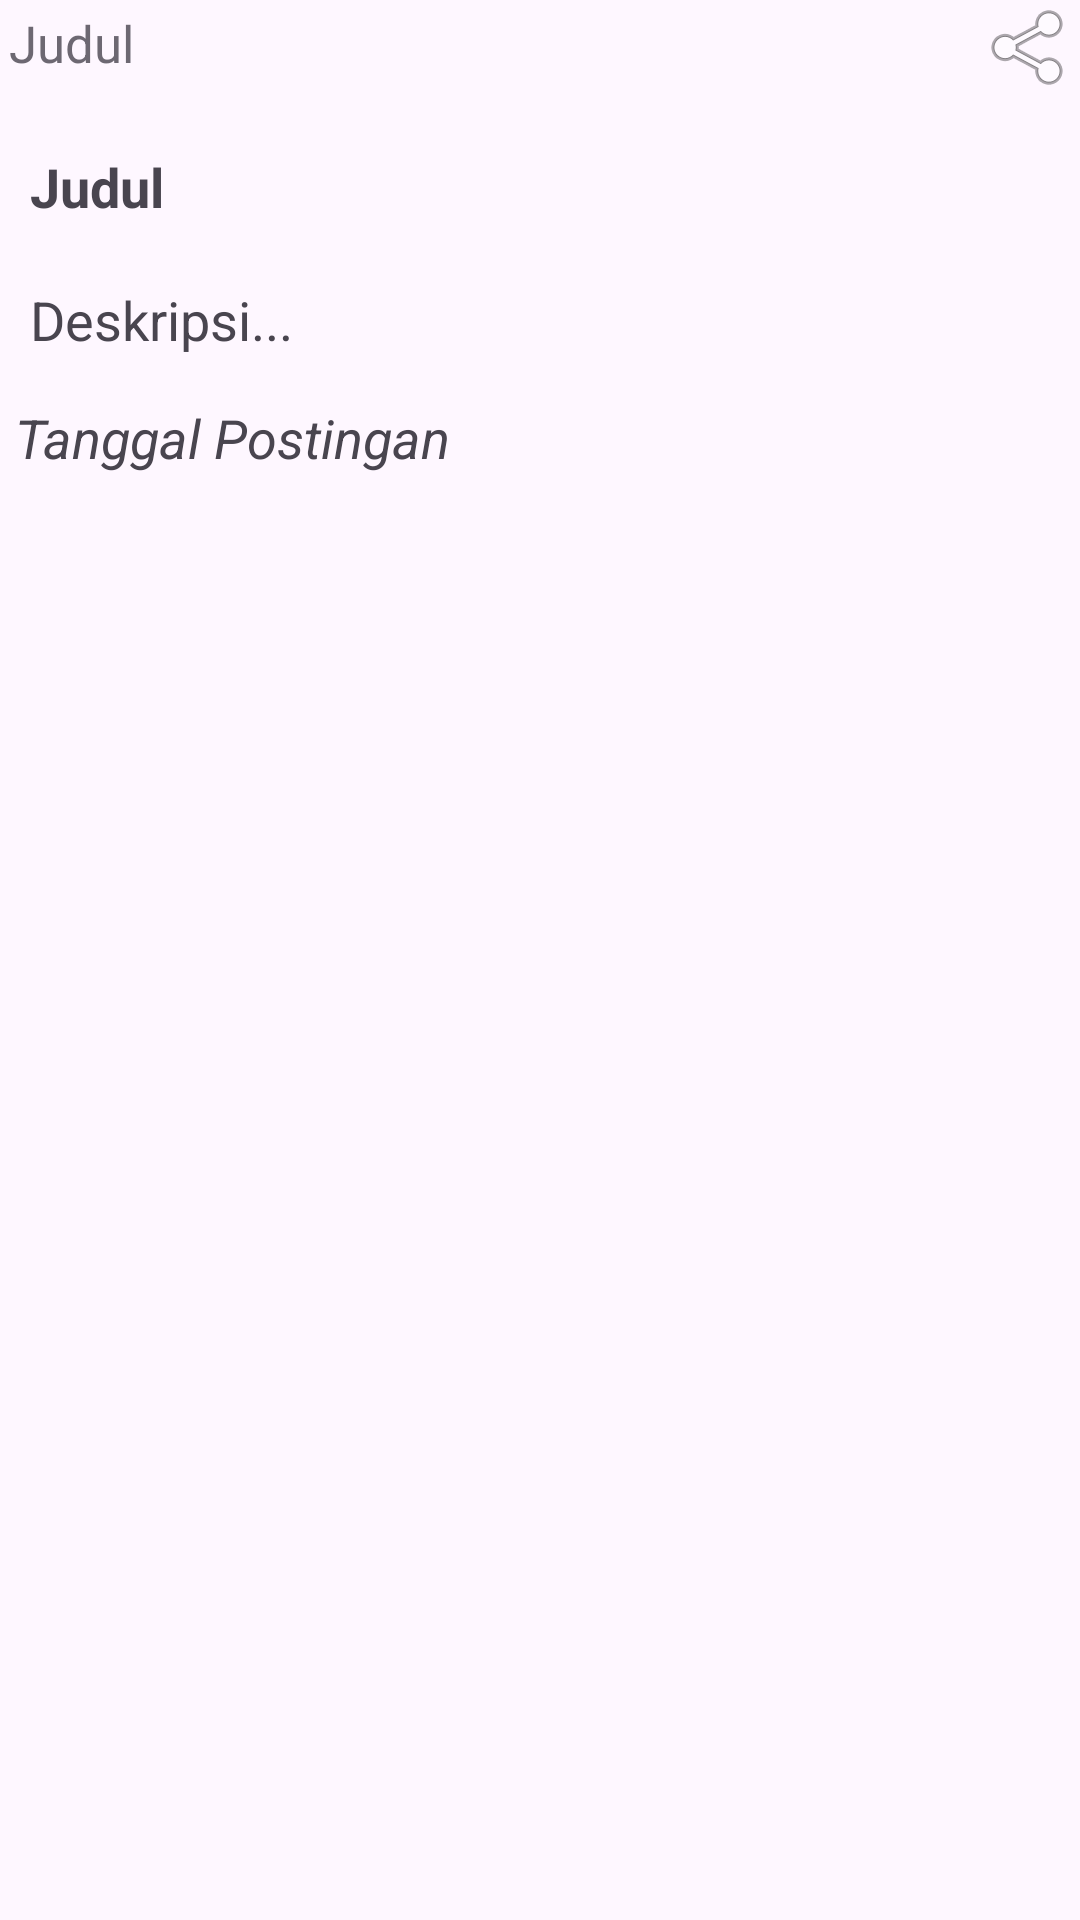

Android layout source for this screen:
<!-- AndroidManifest.xml: application theme Theme.HarikuApp -->
<!-- res/layout/harikurow.xml -->
<?xml version="1.0" encoding="utf-8"?>
<androidx.constraintlayout.widget.ConstraintLayout xmlns:android="http://schemas.android.com/apk/res/android"
    android:layout_width="match_parent"
    android:layout_height="match_parent"
    xmlns:app="http://schemas.android.com/apk/res-auto"
    app:cardCornerRadius="0dp"
    app:cardUseCompatPadding="true"
    android:background="@drawable/rounded_background"
    android:layout_margin="5dp">

    <LinearLayout
        android:id="@+id/linearLayout"
        android:layout_width="match_parent"
        android:layout_height="wrap_content"
        android:alpha="0.8"
        android:elevation="10dp"
        android:gravity="end"
        android:orientation="horizontal">

        <TextView
            android:id="@+id/harikuRowUsername"
            android:layout_width="wrap_content"
            android:layout_height="wrap_content"
            android:layout_weight="1"
            android:gravity="start"
            android:padding="3dp"
            android:text="Judul"
            android:textSize="17sp" />

        <ImageView
            android:id="@+id/tombohHarikuRowShare"
            android:layout_width="wrap_content"
            android:layout_height="wrap_content"
            android:background="@android:color/transparent"
            android:src="@android:drawable/ic_menu_share" />

    </LinearLayout>

    <androidx.cardview.widget.CardView
        android:id="@+id/cardView"
        android:layout_width="match_parent"
        android:layout_height="wrap_content"
        app:cardBackgroundColor="@android:color/transparent"
        app:cardCornerRadius="8dp"
        app:cardElevation="0dp"
        app:layout_constraintTop_toBottomOf="@id/linearLayout"
        app:layout_constraintStart_toStartOf="parent"
        app:layout_constraintEnd_toEndOf="parent">

        <ImageView
            android:id="@+id/harikuImageList"
            android:layout_width="match_parent"
            android:layout_height="wrap_content"
            android:adjustViewBounds="true"
            android:cropToPadding="true"
            android:scaleType="fitXY" />

    </androidx.cardview.widget.CardView>

    <LinearLayout
        android:layout_width="match_parent"
        android:layout_height="wrap_content"
        android:orientation="vertical"
        app:layout_constraintTop_toBottomOf="@id/cardView"
        app:layout_constraintStart_toStartOf="parent"
        app:layout_constraintEnd_toEndOf="parent"
        android:layout_marginTop="8dp">

        <TextView
            android:id="@+id/judulHariku"
            android:layout_width="match_parent"
            android:layout_height="wrap_content"
            android:padding="10dp"
            android:text="Judul"
            android:textSize="18sp"
            android:textStyle="bold" />

        <TextView
            android:id="@+id/harikuListDeskripsi"
            android:layout_width="match_parent"
            android:layout_height="wrap_content"
            android:padding="10dp"
            android:paddingStart="10dp"
            android:paddingTop="15dp"
            android:paddingEnd="15dp"
            android:text="Deskripsi..."
            android:textSize="18sp"
            android:textStyle="normal" />

        <TextView
            android:id="@+id/harikuTimeStampList"
            android:layout_width="match_parent"
            android:layout_height="wrap_content"
            android:padding="5dp"
            android:text="Tanggal Postingan"
            android:textSize="18sp"
            android:textStyle="italic" />

    </LinearLayout>

</androidx.constraintlayout.widget.ConstraintLayout>
<!-- resources referenced by this layout -->
<resources>
  <style name="Theme.HarikuApp" parent="Base.Theme.HarikuApp" />
  <style name="Base.Theme.HarikuApp" parent="Theme.Material3.DayNight.NoActionBar">
          
          
      </style>
</resources>
